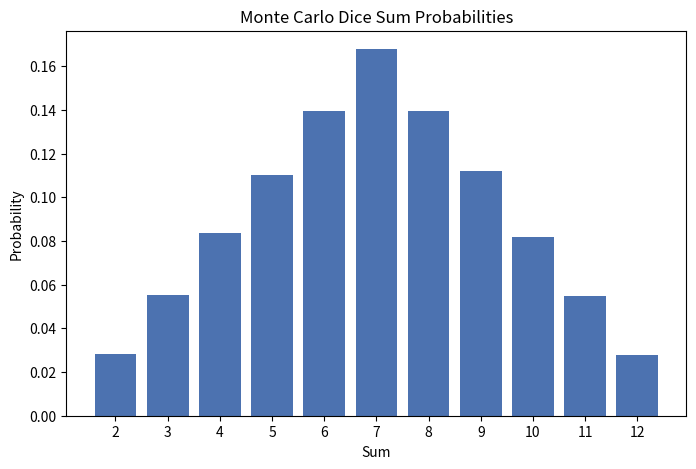

Recreate this plot in Python.
import random
from dataclasses import dataclass
from typing import Dict, List, Tuple

import matplotlib.pyplot as plt


@dataclass
class SimulationResult:
    probabilities: Dict[int, float]
    counts: Dict[int, int]


class DiceSimulation:
    def __init__(self, rolls_count: int) -> None:
        """Store simulation parameters for dice rolls."""
        self.rolls_count = rolls_count

    def simulate(self) -> SimulationResult:
        """Run Monte Carlo simulation and return counts and probabilities."""
        counts: Dict[int, int] = {total: 0 for total in range(2, 13)}
        for roll_index in range(self.rolls_count):
            first_die = random.randint(1, 6)
            second_die = random.randint(1, 6)
            total = first_die + second_die
            counts[total] += 1
        probabilities = {total: count / self.rolls_count for total, count in counts.items()}
        return SimulationResult(probabilities=probabilities, counts=counts)

    def analytical_probabilities(self) -> Dict[int, float]:
        """Return analytical probabilities for sums of two fair dice."""
        totals = {
            2: 1,
            3: 2,
            4: 3,
            5: 4,
            6: 5,
            7: 6,
            8: 5,
            9: 4,
            10: 3,
            11: 2,
            12: 1,
        }
        return {total: count / 36 for total, count in totals.items()}

    def compare(self, simulation: SimulationResult) -> List[Tuple[int, float, float, float]]:
        """Compare simulated and analytical probabilities."""
        analytical = self.analytical_probabilities()
        comparison: List[Tuple[int, float, float, float]] = []
        for total in range(2, 13):
            simulated_value = simulation.probabilities[total]
            analytical_value = analytical[total]
            difference = simulated_value - analytical_value
            comparison.append((total, simulated_value, analytical_value, difference))
        return comparison

    def plot(self, simulation: SimulationResult) -> None:
        """Plot simulated probabilities as a bar chart."""
        totals = list(simulation.probabilities.keys())
        values = list(simulation.probabilities.values())
        plt.figure(figsize=(8, 5))
        plt.bar(totals, values, color="#4c72b0")
        plt.title("Monte Carlo Dice Sum Probabilities")
        plt.xlabel("Sum")
        plt.ylabel("Probability")
        plt.xticks(totals)
        plt.show()


class SimulationDemo:
    def __init__(self, rolls_count: int = 100_000) -> None:
        """Prepare a simulation demo with a default number of rolls."""
        self.simulation = DiceSimulation(rolls_count)

    def run(self) -> None:
        """Run the simulation and print a comparison table."""
        result = self.simulation.simulate()
        comparison = self.simulation.compare(result)
        header = "Sum | Simulated | Analytical | Difference"
        print(header)
        print("-" * len(header))
        for total, simulated_value, analytical_value, difference in comparison:
            print(f"{total:>3} | {simulated_value:.4f}    | {analytical_value:.4f}    | {difference:+.4f}")
        self.simulation.plot(result)


if __name__ == "__main__":
    demo = SimulationDemo()
    demo.run()
